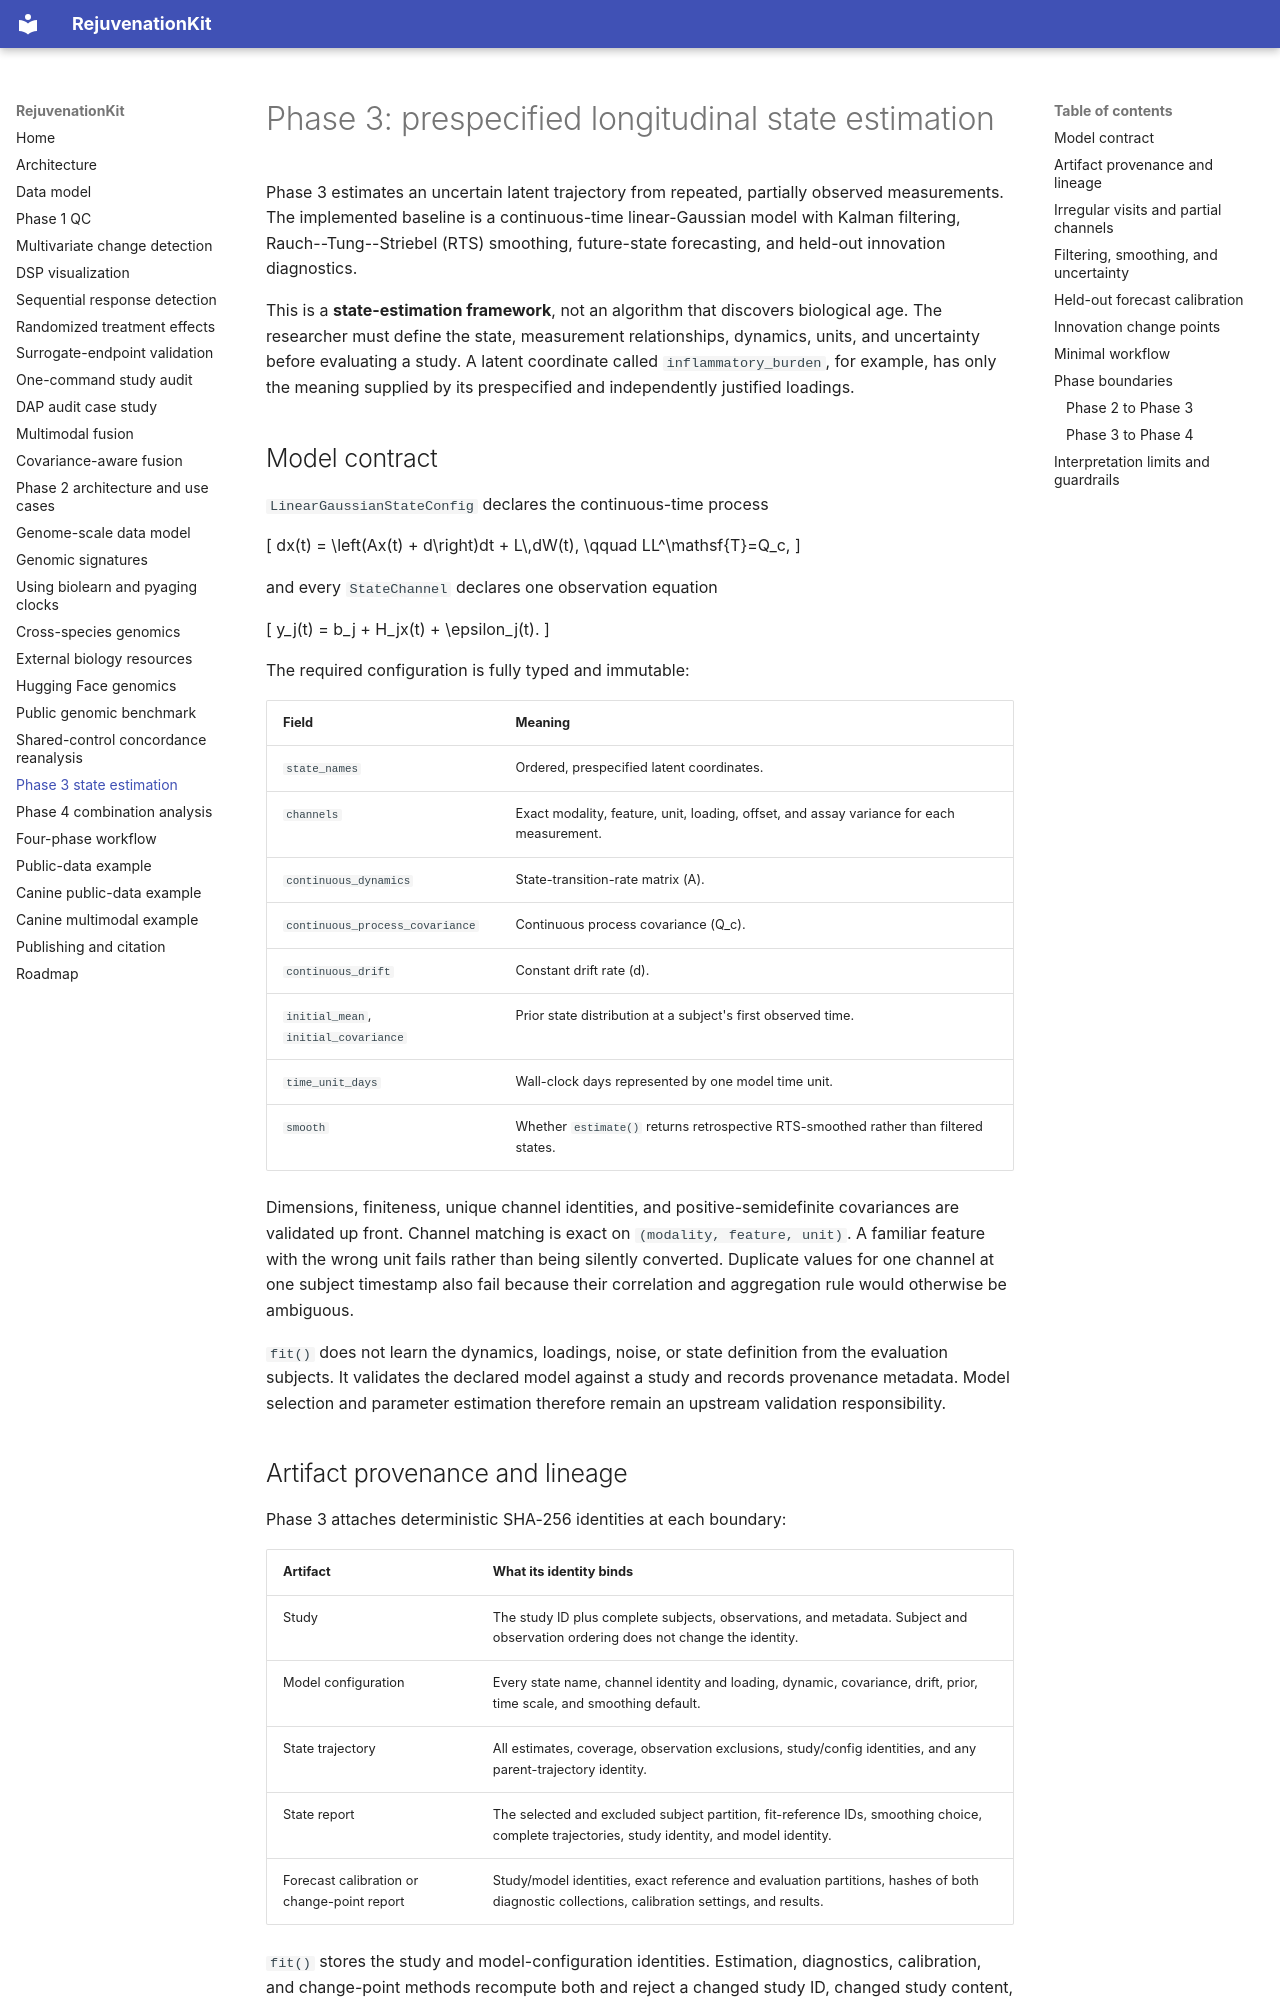

repository: weston-wang/RejuvenationKit · page: phase-3-state/index.html · generator: mkdocs

# Phase 3: prespecified longitudinal state estimation

Phase 3 estimates an uncertain latent trajectory from repeated, partially observed measurements.
The implemented baseline is a continuous-time linear-Gaussian model with Kalman filtering,
Rauch--Tung--Striebel (RTS) smoothing, future-state forecasting, and held-out innovation
diagnostics.

This is a **state-estimation framework**, not an algorithm that discovers biological age. The
researcher must define the state, measurement relationships, dynamics, units, and uncertainty
before evaluating a study. A latent coordinate called `inflammatory_burden`, for example, has
only the meaning supplied by its prespecified and independently justified loadings.

## Model contract

`LinearGaussianStateConfig` declares the continuous-time process

\[
dx(t) = \left(Ax(t) + d\right)dt + L\,dW(t), \qquad LL^\mathsf{T}=Q_c,
\]

and every `StateChannel` declares one observation equation

\[
y_j(t) = b_j + H_jx(t) + \epsilon_j(t).
\]

The required configuration is fully typed and immutable:

| Field | Meaning |
|---|---|
| `state_names` | Ordered, prespecified latent coordinates. |
| `channels` | Exact modality, feature, unit, loading, offset, and assay variance for each measurement. |
| `continuous_dynamics` | State-transition-rate matrix \(A\). |
| `continuous_process_covariance` | Continuous process covariance \(Q_c\). |
| `continuous_drift` | Constant drift rate \(d\). |
| `initial_mean`, `initial_covariance` | Prior state distribution at a subject's first observed time. |
| `time_unit_days` | Wall-clock days represented by one model time unit. |
| `smooth` | Whether `estimate()` returns retrospective RTS-smoothed rather than filtered states. |

Dimensions, finiteness, unique channel identities, and positive-semidefinite covariances are
validated up front. Channel matching is exact on `(modality, feature, unit)`. A familiar feature
with the wrong unit fails rather than being silently converted. Duplicate values for one channel
at one subject timestamp also fail because their correlation and aggregation rule would otherwise
be ambiguous.

`fit()` does not learn the dynamics, loadings, noise, or state definition from the evaluation
subjects. It validates the declared model against a study and records provenance metadata. Model
selection and parameter estimation therefore remain an upstream validation responsibility.
